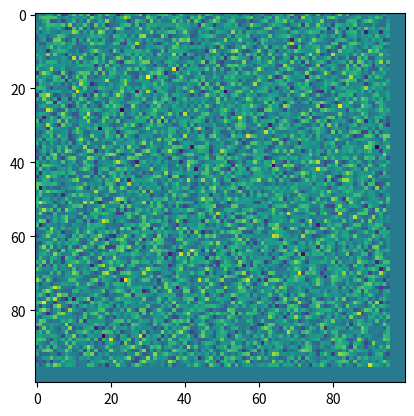

Write Python code to recreate this figure.
import numpy as np
import matplotlib.pyplot as plt


def gaussian_filter(image_in, kernel_size, sigma):
    """Applies a Gaussian filter to an image.

  Args:
    image_in: The image to be filtered.
    kernel_size: The size of the Gaussian kernel.
    sigma: The standard deviation of the Gaussian kernel.

  Returns:
    The filtered image.
  """

    kernel = np.random.normal(0, sigma, (kernel_size, kernel_size))
    kernel /= np.sum(kernel)

    filtered_image_in_function = np.zeros_like(image_in)
    for i in range(image_in.shape[0] - kernel_size + 1):
        for j in range(image_in.shape[1] - kernel_size + 1):
            filtered_image_in_function[i, j] = np.sum(image_in[i:i + kernel_size, j:j + kernel_size] * kernel)

    return filtered_image_in_function


if __name__ == "__main__":
    image = np.random.randint(0, 255, (100, 100))
    plt.imshow(image)
    filtered_image = gaussian_filter(image, 5, 2)
    plt.imshow(filtered_image)
    print(image.shape)
    print(filtered_image.shape)
